Dataset: Lemon_Dataset (GitHub, pearlispearl/DeepLearning-Group2-LemonLeafDisease). Classes: anthracnose, bacterial blight, citrus canker, curl virus, deficiency leaf, dry leaf, healthy leaf, sooty mould, spider mites.

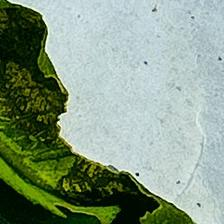
Label: curl virus

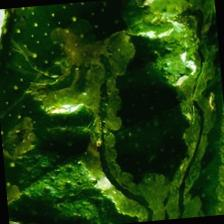
Label: deficiency leaf

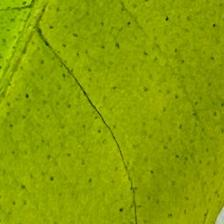
Label: healthy leaf

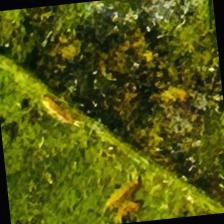
Label: bacterial blight

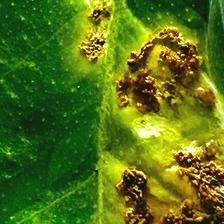
Label: citrus canker

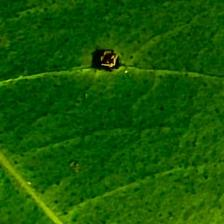
Label: anthracnose
